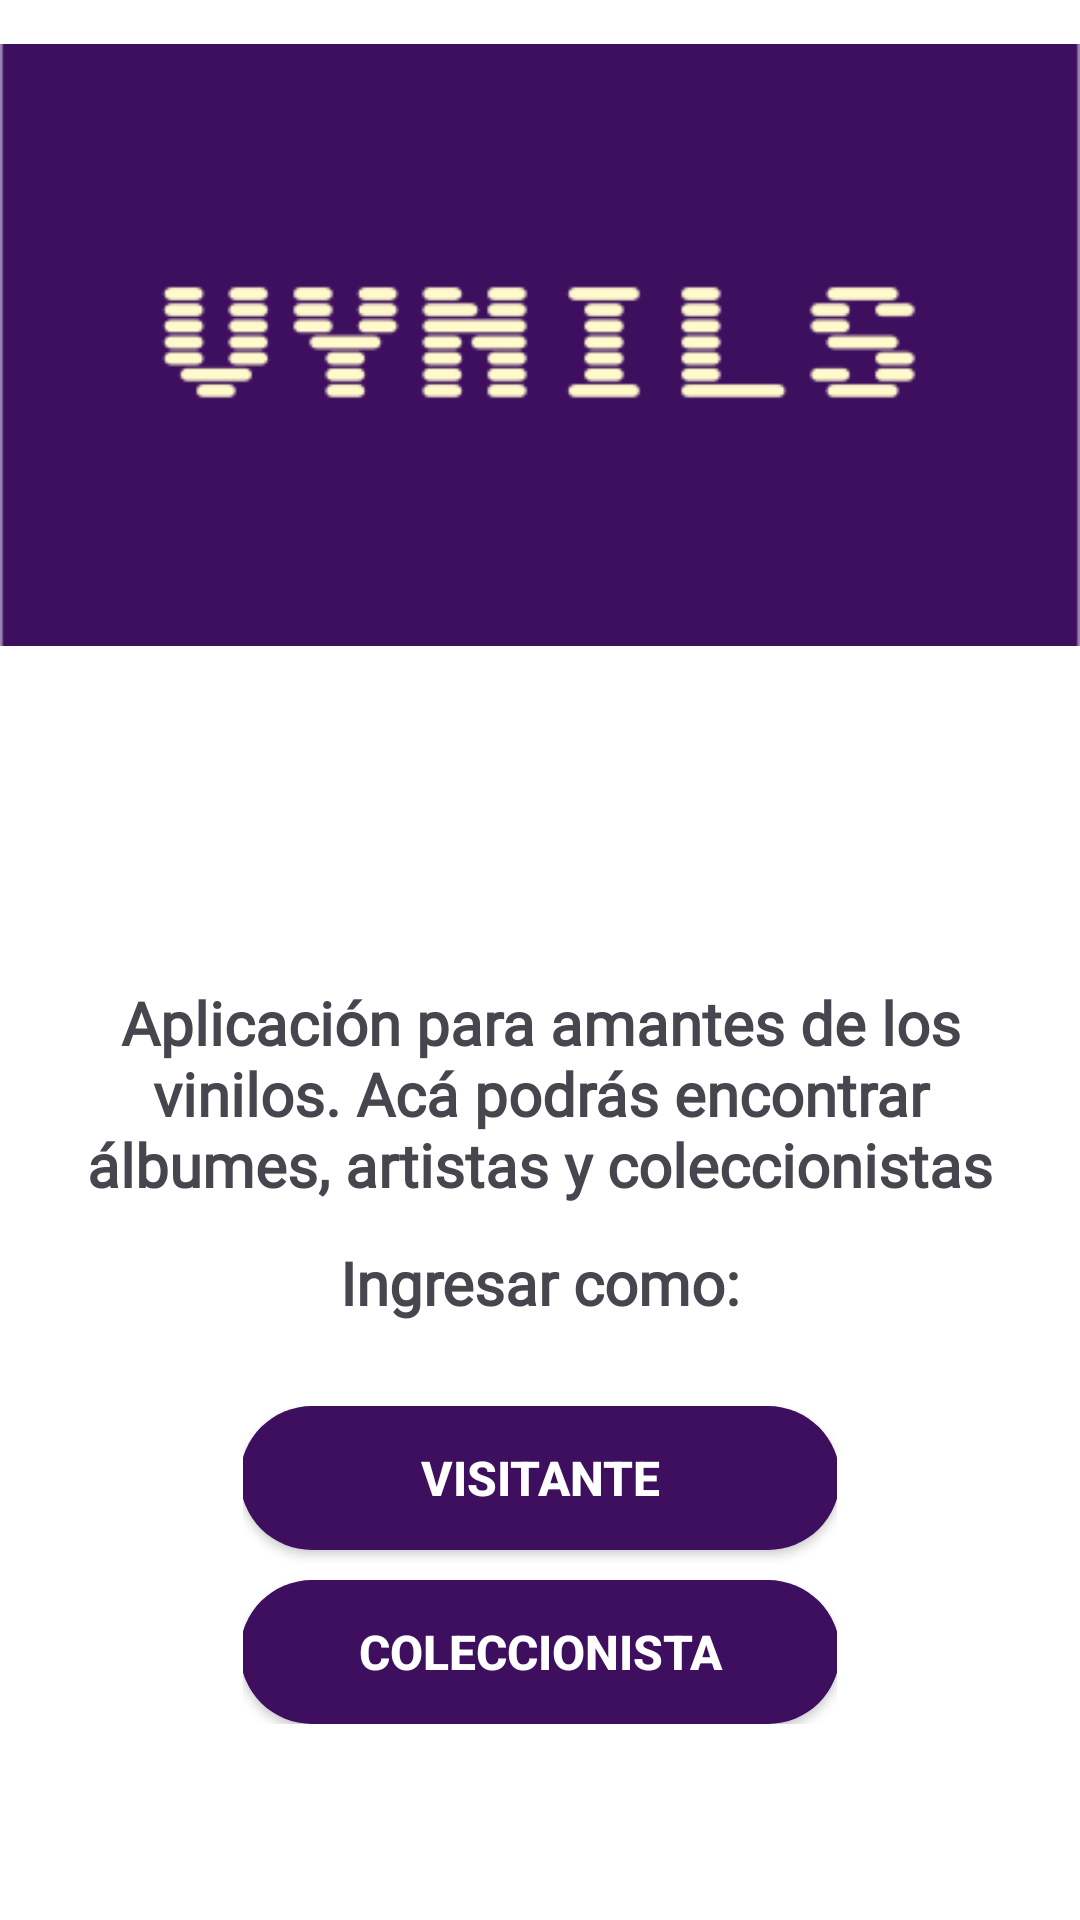

Here is an Android app screen rendered from its layout file. Give the layout XML and the strings, colors and styles it references.
<!-- AndroidManifest.xml: application theme Theme.APPVINILOSG17 -->
<!-- res/layout/activity_main.xml -->
<?xml version="1.0" encoding="utf-8"?>
<androidx.constraintlayout.widget.ConstraintLayout xmlns:android="http://schemas.android.com/apk/res/android"
    xmlns:app="http://schemas.android.com/apk/res-auto"
    xmlns:tools="http://schemas.android.com/tools"
    android:id="@+id/container"
    android:layout_width="match_parent"
    android:layout_height="match_parent">

    <ImageView
        android:id="@+id/banner"
        android:layout_width="wrap_content"
        android:layout_height="wrap_content"
        android:contentDescription="@string/logo"
        android:src="@drawable/banner_logo"
        app:layout_constraintBottom_toBottomOf="parent"
        app:layout_constraintEnd_toEndOf="parent"
        app:layout_constraintHorizontal_bias="0.0"
        app:layout_constraintStart_toStartOf="parent"
        app:layout_constraintTop_toTopOf="parent"
        app:layout_constraintVertical_bias="0.0" />

    <TextView
        android:id="@+id/descripcion"
        android:layout_width="320dp"
        android:layout_height="wrap_content"
        android:layout_marginStart="32dp"
        android:layout_marginEnd="32dp"
        android:fontFamily="@font/lato"
        android:padding="1dp"
        android:text="@string/app_description"
        android:textAlignment="center"
        android:textColor="@color/description"
        android:textSize="20sp"
        android:textStyle="bold"
        app:layout_constraintBottom_toBottomOf="parent"
        app:layout_constraintEnd_toEndOf="parent"
        app:layout_constraintStart_toStartOf="parent"
        app:layout_constraintTop_toBottomOf="@+id/banner"
        app:layout_constraintVertical_bias="0.289" />

    <TextView
        android:id="@+id/ingreso"
        android:layout_width="320dp"
        android:layout_height="wrap_content"
        android:layout_marginStart="32dp"
        android:layout_marginEnd="32dp"
        android:fontFamily="@font/lato"
        android:padding="1dp"
        android:text="@string/ingreso"
        android:textAlignment="center"
        android:textColor="@color/description"
        android:textSize="20sp"
        android:textStyle="bold"
        app:layout_constraintBottom_toBottomOf="parent"
        app:layout_constraintEnd_toEndOf="parent"
        app:layout_constraintStart_toStartOf="parent"
        app:layout_constraintTop_toBottomOf="@+id/descripcion"
        app:layout_constraintVertical_bias="0.05" />

    <LinearLayout
        android:layout_width="198dp"
        android:layout_height="wrap_content"
        android:orientation="vertical"
        app:layout_constraintBottom_toBottomOf="parent"
        app:layout_constraintEnd_toEndOf="parent"
        app:layout_constraintStart_toStartOf="parent"
        app:layout_constraintTop_toBottomOf="@+id/ingreso"
        app:layout_constraintVertical_bias="0.289" >

        <Button
            android:id="@+id/visitor_button"
            android:layout_width="200dp"
            android:layout_height="48dp"
            android:layout_gravity="center"
            android:text="@string/visitor"
            android:textAllCaps="true"
            android:textColor="@color/white"
            android:background="@drawable/login_button"
            android:textSize="16sp"
            android:textStyle="bold" />

        <Button
            android:id="@+id/collector_button"
            android:layout_width="200dp"
            android:layout_height="48dp"
            android:layout_gravity="center"
            android:layout_marginTop="10dp"
            android:background="@drawable/login_button"
            android:text="@string/collector"
            android:textAllCaps="true"
            android:textColor="@color/white"
            android:textSize="16sp"
            android:textStyle="bold"/>

    </LinearLayout>

    

</androidx.constraintlayout.widget.ConstraintLayout>
<!-- resources referenced by this layout -->
<resources>
  <color name="description">#49454F</color>
  <color name="white">#FFFFFFFF</color>
  <!-- drawable banner_logo: png bitmap (drawable, 6546 bytes) -->
  <!-- drawable login_button (drawable) -->
  <?xml version="1.0" encoding="utf-8"?>
  <shape xmlns:android="http://schemas.android.com/apk/res/android" android:shape="rectangle" >
      <corners
          android:radius="100dp"
          />
      <solid
          android:color="@color/button"
          />
      <padding
          android:left="0dp"
          android:top="0dp"
          android:right="0dp"
          android:bottom="0dp"
          />
      <size
          android:width="219dp"
          android:height="45dp"
          />
  </shape>
  <string name="app_description">Aplicación para amantes de los vinilos. Acá podrás encontrar álbumes, artistas y coleccionistas</string>
  <string name="collector">Coleccionista</string>
  <string name="ingreso">Ingresar como: </string>
  <string name="logo">Logo de la aplicación</string>
  <string name="visitor">Visitante</string>
  <style name="Theme.APPVINILOSG17" parent="Theme.MaterialComponents.DayNight.DarkActionBar">
      
      <item name="colorPrimary">@color/button</item>
      <item name="colorPrimaryVariant">@color/purple_700</item>
      <item name="colorOnPrimary">@color/white</item>
      
      <item name="colorSecondary">@color/teal_200</item>
      <item name="colorSecondaryVariant">@color/teal_700</item>
      <item name="colorOnSecondary">@color/black</item>
      
      <item name="android:statusBarColor">?attr/colorPrimaryVariant</item>
      
  </style>
  <color name="button">#3D0F5E</color>
  <color name="purple_700">#FF3700B3</color>
  <color name="teal_200">#FF03DAC5</color>
  <color name="teal_700">#FF018786</color>
  <color name="black">#FF000000</color>
</resources>
